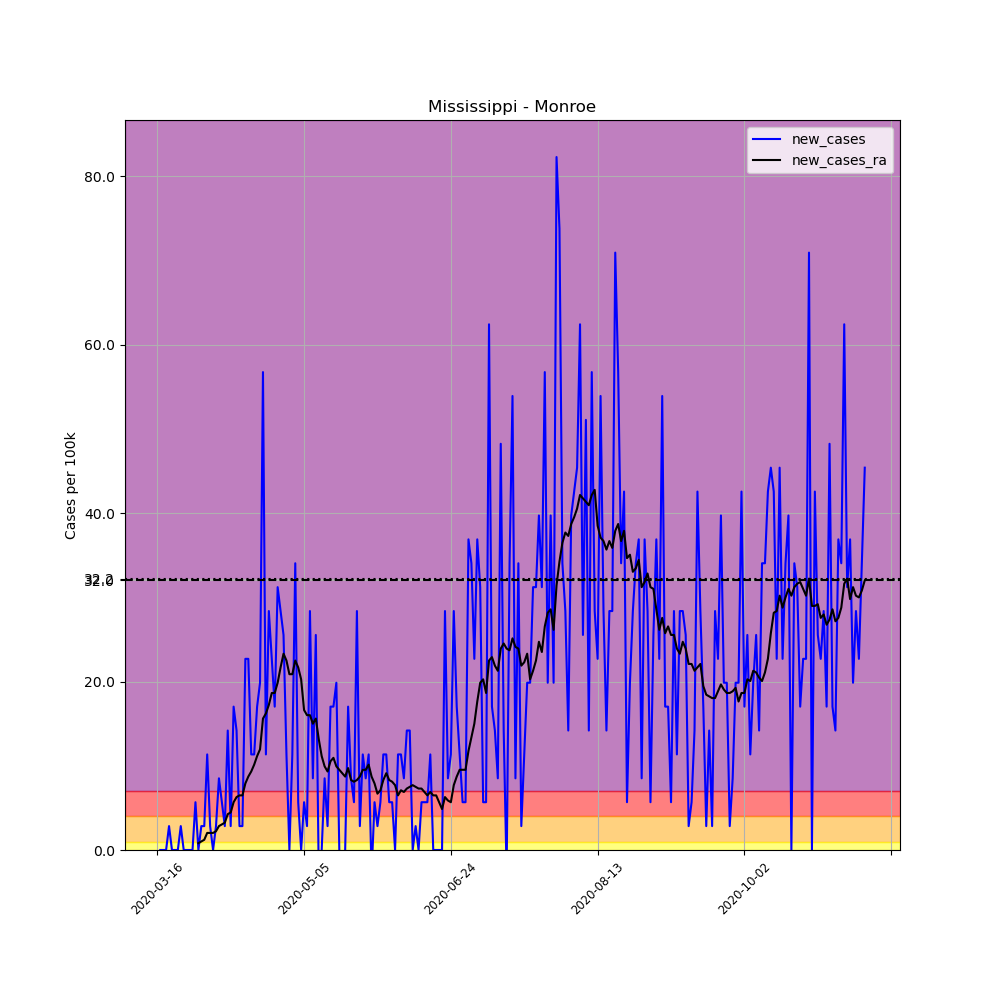

Values plotted in this chart, from the file beside it:
, date, county, state, fips, cases, deaths, COUNTY, STNAME, CTYNAME, POPESTIMATE2019, per_100k, new_cases, new_cases_ra
110142, 2020-03-16, Monroe, Mississippi, 28095, 1, 0, 95, Mississippi, Monroe, 35252, 2.837, , 
110143, 2020-03-17, Monroe, Mississippi, 28095, 1, 0, 95, Mississippi, Monroe, 35252, 2.837, 0.0, 
110144, 2020-03-18, Monroe, Mississippi, 28095, 1, 0, 95, Mississippi, Monroe, 35252, 2.837, 0.0, 
110145, 2020-03-19, Monroe, Mississippi, 28095, 1, 0, 95, Mississippi, Monroe, 35252, 2.837, 0.0, 
110146, 2020-03-20, Monroe, Mississippi, 28095, 2, 0, 95, Mississippi, Monroe, 35252, 5.673, 2.837, 
110147, 2020-03-21, Monroe, Mississippi, 28095, 2, 0, 95, Mississippi, Monroe, 35252, 5.673, 0.0, 
110148, 2020-03-22, Monroe, Mississippi, 28095, 2, 0, 95, Mississippi, Monroe, 35252, 5.673, 0.0, 
110149, 2020-03-23, Monroe, Mississippi, 28095, 2, 0, 95, Mississippi, Monroe, 35252, 5.673, 0.0, 
110150, 2020-03-24, Monroe, Mississippi, 28095, 3, 0, 95, Mississippi, Monroe, 35252, 8.51, 2.837, 
110151, 2020-03-25, Monroe, Mississippi, 28095, 3, 0, 95, Mississippi, Monroe, 35252, 8.51, 0.0, 
110152, 2020-03-26, Monroe, Mississippi, 28095, 3, 0, 95, Mississippi, Monroe, 35252, 8.51, 0.0, 
110153, 2020-03-27, Monroe, Mississippi, 28095, 3, 0, 95, Mississippi, Monroe, 35252, 8.51, 0.0, 
110154, 2020-03-28, Monroe, Mississippi, 28095, 3, 0, 95, Mississippi, Monroe, 35252, 8.51, 0.0, 
110155, 2020-03-29, Monroe, Mississippi, 28095, 5, 0, 95, Mississippi, Monroe, 35252, 14.18, 5.673, 
110156, 2020-03-30, Monroe, Mississippi, 28095, 5, 0, 95, Mississippi, Monroe, 35252, 14.18, 0.0, 0.8105
110157, 2020-03-31, Monroe, Mississippi, 28095, 6, 0, 95, Mississippi, Monroe, 35252, 17.02, 2.837, 1.013
110158, 2020-04-01, Monroe, Mississippi, 28095, 7, 0, 95, Mississippi, Monroe, 35252, 19.86, 2.837, 1.216
110159, 2020-04-02, Monroe, Mississippi, 28095, 11, 1, 95, Mississippi, Monroe, 35252, 31.2, 11.35, 2.026
110160, 2020-04-03, Monroe, Mississippi, 28095, 12, 1, 95, Mississippi, Monroe, 35252, 34.04, 2.837, 2.026
110161, 2020-04-04, Monroe, Mississippi, 28095, 12, 1, 95, Mississippi, Monroe, 35252, 34.04, 0.0, 2.026
110162, 2020-04-05, Monroe, Mississippi, 28095, 13, 1, 95, Mississippi, Monroe, 35252, 36.88, 2.837, 2.229
110163, 2020-04-06, Monroe, Mississippi, 28095, 16, 1, 95, Mississippi, Monroe, 35252, 45.39, 8.51, 2.837
110164, 2020-04-07, Monroe, Mississippi, 28095, 18, 1, 95, Mississippi, Monroe, 35252, 51.06, 5.673, 3.039
110165, 2020-04-08, Monroe, Mississippi, 28095, 19, 1, 95, Mississippi, Monroe, 35252, 53.9, 2.837, 3.242
110166, 2020-04-09, Monroe, Mississippi, 28095, 24, 1, 95, Mississippi, Monroe, 35252, 68.08, 14.18, 4.255
110167, 2020-04-10, Monroe, Mississippi, 28095, 25, 1, 95, Mississippi, Monroe, 35252, 70.92, 2.837, 4.458
110168, 2020-04-11, Monroe, Mississippi, 28095, 31, 2, 95, Mississippi, Monroe, 35252, 87.94, 17.02, 5.673
110169, 2020-04-12, Monroe, Mississippi, 28095, 36, 2, 95, Mississippi, Monroe, 35252, 102.1, 14.18, 6.281
110170, 2020-04-13, Monroe, Mississippi, 28095, 37, 2, 95, Mississippi, Monroe, 35252, 105, 2.837, 6.484
110171, 2020-04-14, Monroe, Mississippi, 28095, 38, 2, 95, Mississippi, Monroe, 35252, 107.8, 2.837, 6.484
110172, 2020-04-15, Monroe, Mississippi, 28095, 46, 2, 95, Mississippi, Monroe, 35252, 130.5, 22.69, 7.902
110173, 2020-04-16, Monroe, Mississippi, 28095, 54, 3, 95, Mississippi, Monroe, 35252, 153.2, 22.69, 8.713
110174, 2020-04-17, Monroe, Mississippi, 28095, 58, 3, 95, Mississippi, Monroe, 35252, 164.5, 11.35, 9.321
110175, 2020-04-18, Monroe, Mississippi, 28095, 62, 4, 95, Mississippi, Monroe, 35252, 175.9, 11.35, 10.13
110176, 2020-04-19, Monroe, Mississippi, 28095, 68, 5, 95, Mississippi, Monroe, 35252, 192.9, 17.02, 11.14
110177, 2020-04-20, Monroe, Mississippi, 28095, 75, 5, 95, Mississippi, Monroe, 35252, 212.8, 19.86, 11.95
110178, 2020-04-21, Monroe, Mississippi, 28095, 95, 8, 95, Mississippi, Monroe, 35252, 269.5, 56.73, 15.6
110179, 2020-04-22, Monroe, Mississippi, 28095, 99, 9, 95, Mississippi, Monroe, 35252, 280.8, 11.35, 16.21
110180, 2020-04-23, Monroe, Mississippi, 28095, 109, 9, 95, Mississippi, Monroe, 35252, 309.2, 28.37, 17.22
110181, 2020-04-24, Monroe, Mississippi, 28095, 117, 9, 95, Mississippi, Monroe, 35252, 331.9, 22.69, 18.64
110182, 2020-04-25, Monroe, Mississippi, 28095, 123, 9, 95, Mississippi, Monroe, 35252, 348.9, 17.02, 18.64
110183, 2020-04-26, Monroe, Mississippi, 28095, 134, 9, 95, Mississippi, Monroe, 35252, 380.1, 31.2, 19.86
110184, 2020-04-27, Monroe, Mississippi, 28095, 144, 9, 95, Mississippi, Monroe, 35252, 408.5, 28.37, 21.68
110185, 2020-04-28, Monroe, Mississippi, 28095, 153, 12, 95, Mississippi, Monroe, 35252, 434, 25.53, 23.3
110186, 2020-04-29, Monroe, Mississippi, 28095, 157, 13, 95, Mississippi, Monroe, 35252, 445.4, 11.35, 22.49
110187, 2020-04-30, Monroe, Mississippi, 28095, 157, 14, 95, Mississippi, Monroe, 35252, 445.4, 0.0, 20.87
110188, 2020-05-01, Monroe, Mississippi, 28095, 161, 16, 95, Mississippi, Monroe, 35252, 456.7, 11.35, 20.87
110189, 2020-05-02, Monroe, Mississippi, 28095, 173, 16, 95, Mississippi, Monroe, 35252, 490.8, 34.04, 22.49
110190, 2020-05-03, Monroe, Mississippi, 28095, 175, 16, 95, Mississippi, Monroe, 35252, 496.4, 5.673, 21.68
110191, 2020-05-04, Monroe, Mississippi, 28095, 175, 16, 95, Mississippi, Monroe, 35252, 496.4, 0.0, 20.26
110192, 2020-05-05, Monroe, Mississippi, 28095, 177, 16, 95, Mississippi, Monroe, 35252, 502.1, 5.673, 16.62
110193, 2020-05-06, Monroe, Mississippi, 28095, 178, 20, 95, Mississippi, Monroe, 35252, 504.9, 2.837, 16.01
110194, 2020-05-07, Monroe, Mississippi, 28095, 188, 20, 95, Mississippi, Monroe, 35252, 533.3, 28.37, 16.01
110195, 2020-05-08, Monroe, Mississippi, 28095, 191, 20, 95, Mississippi, Monroe, 35252, 541.8, 8.51, 14.99
110196, 2020-05-09, Monroe, Mississippi, 28095, 200, 20, 95, Mississippi, Monroe, 35252, 567.3, 25.53, 15.6
110197, 2020-05-10, Monroe, Mississippi, 28095, 199, 21, 95, Mississippi, Monroe, 35252, 564.5, -2.837, 13.17
110198, 2020-05-11, Monroe, Mississippi, 28095, 199, 21, 95, Mississippi, Monroe, 35252, 564.5, 0.0, 11.14
110199, 2020-05-12, Monroe, Mississippi, 28095, 202, 21, 95, Mississippi, Monroe, 35252, 573, 8.51, 9.929
110200, 2020-05-13, Monroe, Mississippi, 28095, 203, 21, 95, Mississippi, Monroe, 35252, 575.9, 2.837, 9.321
110201, 2020-05-14, Monroe, Mississippi, 28095, 209, 22, 95, Mississippi, Monroe, 35252, 592.9, 17.02, 10.54
... 182 more rows
